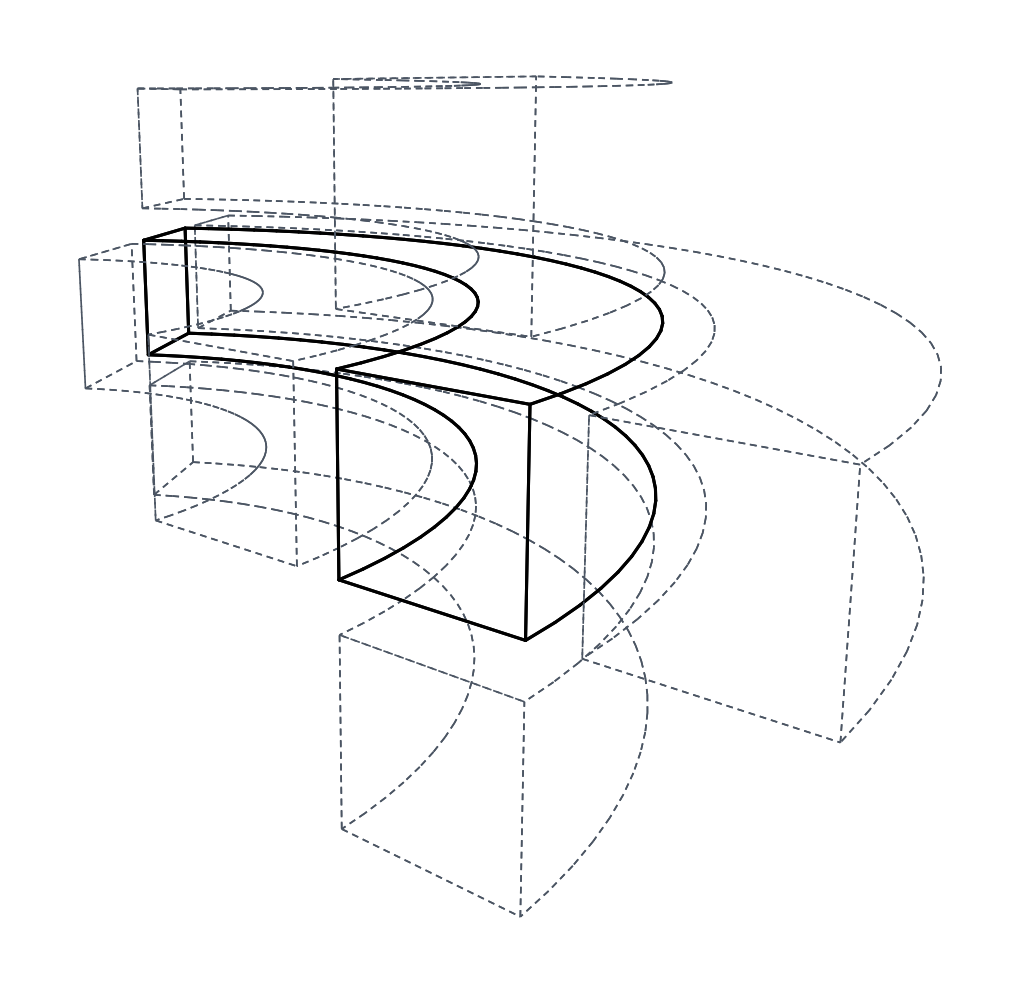

Reproduce this figure in Python.
# -*- coding: utf-8 -*-
import os
import numpy as np
import matplotlib.pyplot as plt
from matplotlib.patches import Polygon as MplPolygon
from matplotlib.collections import PatchCollection, LineCollection

# User configuration
r_small_in = 2.10
r_small_out = 3.25
width = 1.15
height = 1.10
gap = 0.30
angle_deg = 120.0
theta_half = np.radians(angle_deg / 2.0)

# Ring geometry parameters
r_mother_in = r_small_out + gap
r_mother_out = r_mother_in + width

r_large_in = r_mother_out + gap
r_large_out = r_large_in + width

y_far = height + gap
y_near = -(height + gap)

rings = [
    {'name': 'mother', 'r_in': r_mother_in, 'r_out': r_mother_out, 'y_pos': 0.0,    'is_mother': True},
    {'name': 'small',  'r_in': r_small_in,  'r_out': r_small_out,  'y_pos': 0.0,    'is_mother': False},
    {'name': 'large',  'r_in': r_large_in,  'r_out': r_large_out,  'y_pos': 0.0,    'is_mother': False},
    {'name': 'far',    'r_in': r_mother_in, 'r_out': r_mother_out, 'y_pos': y_far,  'is_mother': False},
    {'name': 'near',   'r_in': r_mother_in, 'r_out': r_mother_out, 'y_pos': y_near, 'is_mother': False},
]

# Camera setup from user
C = np.array([-0.01, 1.86, -8.91])
T = np.array([3.30, 0.00, 0.00])
up = np.array([0.0, 1.0, 0.0])

w = (T - C) / np.linalg.norm(T - C) # forward (camera Z)
u = np.cross(up, w)
u = u / np.linalg.norm(u)           # right (camera X)
v = np.cross(w, u)                  # up (camera Y)

fov = 42.0
f = 1.0 / np.tan(np.radians(fov / 2.0))

def project(pts):
    # pts: (..., 3)
    p_rel = pts - C
    xc = np.dot(p_rel, u)
    yc = np.dot(p_rel, v)
    zc = np.dot(p_rel, w)
    xp = f * xc / zc
    yp = f * yc / zc
    return xp, yp, zc

# Let's generate discretized mesh faces for each ring
# Each face will be a quad or polygon with 3D vertices, 2D projected coords, depth zc, normal, and edges
mesh_elements = []

n_theta = 40
theta_vals = np.linspace(-theta_half, theta_half, n_theta)

for ring in rings:
    rin = ring['r_in']
    rout = ring['r_out']
    y0 = ring['y_pos'] - height / 2.0
    y1 = ring['y_pos'] + height / 2.0
    is_m = ring['is_mother']
    
    # 1. Top face (y = y1)
    # Divided into (n_theta - 1) quads
    for i in range(n_theta - 1):
        t0, t1 = theta_vals[i], theta_vals[i+1]
        v0 = np.array([rin * np.cos(t0),  y1, -rin * np.sin(t0)])
        v1 = np.array([rout * np.cos(t0), y1, -rout * np.sin(t0)])
        v2 = np.array([rout * np.cos(t1), y1, -rout * np.sin(t1)])
        v3 = np.array([rin * np.cos(t1),  y1, -rin * np.sin(t1)])
        
        # edges to draw:
        # inner arc edge: v0-v3
        # outer arc edge: v1-v2
        # radial edge: v0-v1 if i==0, v2-v3 if i==n_theta-2
        edges = []
        edges.append((v0, v3, 'arc'))
        edges.append((v1, v2, 'arc'))
        if i == 0:
            edges.append((v0, v1, 'cut'))
        if i == n_theta - 2:
            edges.append((v3, v2, 'cut'))
            
        mesh_elements.append({
            'vertices': [v0, v1, v2, v3],
            'normal': np.array([0.0, 1.0, 0.0]),
            'is_mother': is_m,
            'edges': edges,
            'type': 'top'
        })

    # 2. Bottom face (y = y0)
    for i in range(n_theta - 1):
        t0, t1 = theta_vals[i], theta_vals[i+1]
        v0 = np.array([rin * np.cos(t0),  y0, -rin * np.sin(t0)])
        v1 = np.array([rout * np.cos(t0), y0, -rout * np.sin(t0)])
        v2 = np.array([rout * np.cos(t1), y0, -rout * np.sin(t1)])
        v3 = np.array([rin * np.cos(t1),  y0, -rin * np.sin(t1)])
        
        edges = []
        edges.append((v0, v3, 'arc'))
        edges.append((v1, v2, 'arc'))
        if i == 0:
            edges.append((v0, v1, 'cut'))
        if i == n_theta - 2:
            edges.append((v3, v2, 'cut'))
            
        mesh_elements.append({
            'vertices': [v0, v3, v2, v1], # reversed normal (downward)
            'normal': np.array([0.0, -1.0, 0.0]),
            'is_mother': is_m,
            'edges': edges,
            'type': 'bottom'
        })

    # 3. Outer cylinder face (r = rout)
    for i in range(n_theta - 1):
        t0, t1 = theta_vals[i], theta_vals[i+1]
        t_mid = (t0 + t1) / 2.0
        norm = np.array([np.cos(t_mid), 0.0, -np.sin(t_mid)])
        
        v0 = np.array([rout * np.cos(t0), y0, -rout * np.sin(t0)])
        v1 = np.array([rout * np.cos(t1), y0, -rout * np.sin(t1)])
        v2 = np.array([rout * np.cos(t1), y1, -rout * np.sin(t1)])
        v3 = np.array([rout * np.cos(t0), y1, -rout * np.sin(t0)])
        
        edges = []
        edges.append((v0, v1, 'arc'))
        edges.append((v3, v2, 'arc'))
        if i == 0:
            edges.append((v0, v3, 'vertical'))
        if i == n_theta - 2:
            edges.append((v1, v2, 'vertical'))
            
        mesh_elements.append({
            'vertices': [v0, v1, v2, v3],
            'normal': norm,
            'is_mother': is_m,
            'edges': edges,
            'type': 'outer'
        })

    # 4. Inner cylinder face (r = rin)
    for i in range(n_theta - 1):
        t0, t1 = theta_vals[i], theta_vals[i+1]
        t_mid = (t0 + t1) / 2.0
        norm = np.array([-np.cos(t_mid), 0.0, np.sin(t_mid)]) # inward normal
        
        v0 = np.array([rin * np.cos(t0), y0, -rin * np.sin(t0)])
        v1 = np.array([rin * np.cos(t1), y0, -rin * np.sin(t1)])
        v2 = np.array([rin * np.cos(t1), y1, -rin * np.sin(t1)])
        v3 = np.array([rin * np.cos(t0), y1, -rin * np.sin(t0)])
        
        edges = []
        edges.append((v0, v1, 'arc'))
        edges.append((v3, v2, 'arc'))
        if i == 0:
            edges.append((v0, v3, 'vertical'))
        if i == n_theta - 2:
            edges.append((v1, v2, 'vertical'))
            
        mesh_elements.append({
            'vertices': [v0, v3, v2, v1],
            'normal': norm,
            'is_mother': is_m,
            'edges': edges,
            'type': 'inner'
        })

    # 5. Start cut face (theta = -theta_half)
    t = -theta_half
    norm = np.array([np.sin(t), 0.0, np.cos(t)]) # tangent pointing outward
    v0 = np.array([rin * np.cos(t),  y0, -rin * np.sin(t)])
    v1 = np.array([rout * np.cos(t), y0, -rout * np.sin(t)])
    v2 = np.array([rout * np.cos(t), y1, -rout * np.sin(t)])
    v3 = np.array([rin * np.cos(t),  y1, -rin * np.sin(t)])
    mesh_elements.append({
        'vertices': [v0, v1, v2, v3],
        'normal': norm,
        'is_mother': is_m,
        'edges': [(v0, v1, 'cut'), (v1, v2, 'cut'), (v2, v3, 'cut'), (v3, v0, 'cut')],
        'type': 'cut_start'
    })

    # 6. End cut face (theta = +theta_half)
    t = theta_half
    norm = np.array([-np.sin(t), 0.0, -np.cos(t)])
    v0 = np.array([rin * np.cos(t),  y0, -rin * np.sin(t)])
    v1 = np.array([rout * np.cos(t), y0, -rout * np.sin(t)])
    v2 = np.array([rout * np.cos(t), y1, -rout * np.sin(t)])
    v3 = np.array([rin * np.cos(t),  y1, -rin * np.sin(t)])
    mesh_elements.append({
        'vertices': [v0, v3, v2, v1],
        'normal': norm,
        'is_mother': is_m,
        'edges': [(v0, v1, 'cut'), (v1, v2, 'cut'), (v2, v3, 'cut'), (v3, v0, 'cut')],
        'type': 'cut_end'
    })

# Compute depth and projection for each element
render_list = []
for elem in mesh_elements:
    verts = np.array(elem['vertices'])
    centroid = np.mean(verts, axis=0)
    view_dir = centroid - C
    
    # Back-face culling:
    # If normal dot view_dir > 0, normal points away from camera -> back face
    # For open cylindrical sector, outer cylinder is convex, inner cylinder is concave
    # Let's keep all faces but sort them properly, or check dot product
    dot_prod = np.dot(elem['normal'], view_dir)
    
    # Calculate depth of centroid along camera forward axis w
    depth = np.dot(centroid - C, w)
    
    # Project vertices to 2D
    xp, yp, zc = project(verts)
    poly_2d = np.column_stack([xp, yp])
    
    # Project edges to 2D
    proj_edges = []
    for e0, e1, etype in elem['edges']:
        x0, y0, _ = project(e0)
        x1, y1, _ = project(e1)
        proj_edges.append(((x0, y0), (x1, y1), etype))
        
    render_list.append({
        'depth': depth,
        'poly_2d': poly_2d,
        'is_mother': elem['is_mother'],
        'edges': proj_edges,
        'back_facing': dot_prod > 0.05,
        'type': elem['type']
    })

# Sort back-to-front (largest depth first)
render_list.sort(key=lambda x: x['depth'], reverse=True)

# Now render with matplotlib
fig, ax = plt.subplots(figsize=(10, 10), dpi=300)
ax.set_facecolor('white')
fig.patch.set_facecolor('white')

# Render faces and edges back-to-front
for item in render_list:
    # Back facing faces can still occlude if inside concave shapes, but let's see
    poly_2d = item['poly_2d']
    is_m = item['is_mother']
    
    # Draw face polygon to occlude elements behind it
    # Mother ring has pure crisp white, other rings have very slightly shaded off-white or white
    face_col = '#FFFFFF'
    
    poly = plt.Polygon(poly_2d, closed=True, facecolor=face_col, edgecolor='none', zorder=1)
    ax.add_patch(poly)
    
    # Draw edges
    # For mother ring: solid bold black line
    # For other rings: dashed dark line
    for (p0, p1, etype) in item['edges']:
        if is_m:
            ax.plot([p0[0], p1[0]], [p0[1], p1[1]], color='#000000', linewidth=2.2, linestyle='-', solid_capstyle='round', zorder=2)
        else:
            ax.plot([p0[0], p1[0]], [p0[1], p1[1]], color='#4B5563', linewidth=1.2, linestyle=(0, (4, 3)), solid_capstyle='butt', zorder=2)

# Set axis limits with margin
all_x = [p[0] for item in render_list for p in item['poly_2d']]
all_y = [p[1] for item in render_list for p in item['poly_2d']]
x_min, x_max = min(all_x), max(all_x)
y_min, y_max = min(all_y), max(all_y)
dx = x_max - x_min
dy = y_max - y_min
pad = 0.08
ax.set_xlim(x_min - dx * pad, x_max + dx * pad)
ax.set_ylim(y_min - dy * pad, y_max + dy * pad)

ax.set_aspect('equal')
ax.axis('off')

out_path = r"C:\Users\kqdx\.gemini\antigravity\brain\984f8f9b-1caf-4e5e-a827-7c48f241b73b\test_fvm_lineart.png"
plt.tight_layout(pad=0)
plt.savefig(out_path, dpi=300, bbox_inches='tight', facecolor='white', edgecolor='none')
plt.close()
print("Line art rendered successfully to:", out_path)
